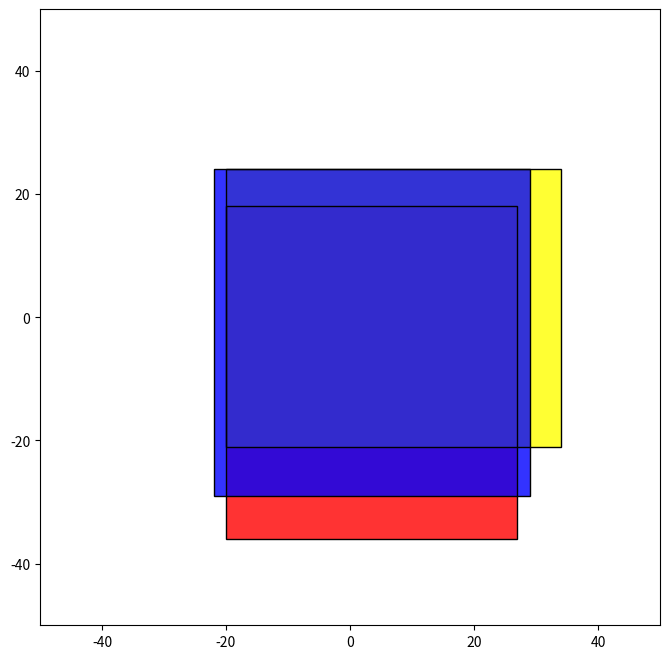
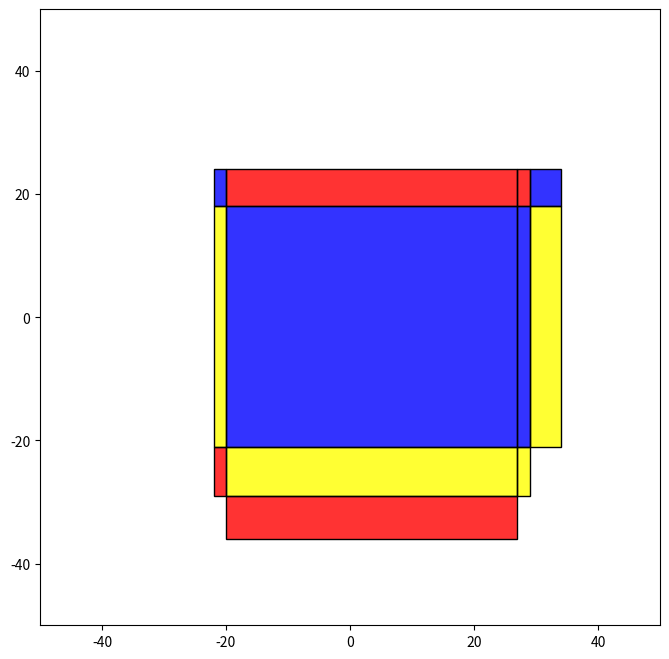
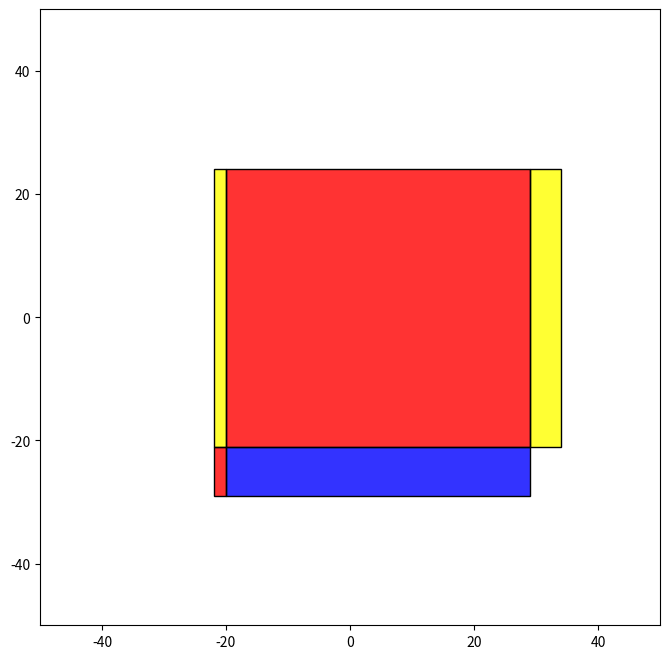
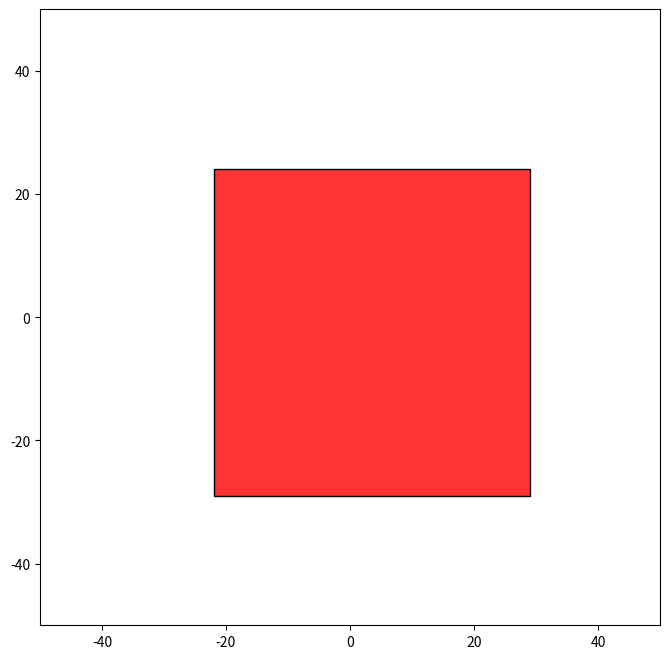

Source code (Python) for these figures, in order:
from matplotlib.patches import Rectangle
import matplotlib.pyplot as plt

class Range():
	def __init__(self, left, right):
		if left > right:
			left, right = right, left
		self.left = left
		self.right = right

	def __str__(self) -> str:
		return f'({self.left}, {self.right})'

	@property
	def a(self):
		return self.left

	@property
	def b(self):
		return self.right

	def overlaps(self, other):
		return self.left < other.right and other.left < self.right

class Cuboid():
	def __init__(self, on, x_start, x_end, y_start, y_end):
		self.on = on
		self.x = Range(x_start, x_end)
		self.y = Range(y_start, y_end)
		self.covers = []
		self.attributes = []

	@property
	def area(self):
		return (self.x.b - self.x.a) * (self.y.b - self.y.a)

	def overlaps(self, other):
		return self.x.overlaps(other.x) and self.y.overlaps(other.y)

def divide_cuboids(cs):
	xs, ys = set(), set()
	for c in cs:
		xs.add(c.x.a)
		xs.add(c.x.b)
		ys.add(c.y.a)
		ys.add(c.y.b)

	xs, ys = sorted([*xs]), sorted([*ys])
	cuboids = []

	for (xa, xb) in zip(xs[:-1], xs[1:]):
		for (ya, yb) in zip(ys[:-1], ys[1:]):
			subsect = Cuboid(False, xa, xb, ya, yb)
			print('Subsect', subsect.x, subsect.y)
			for i, c in enumerate(cs):
				print(c.x, c.y, subsect.overlaps(c))
				if subsect.overlaps(c):
					subsect.attributes += [i]
					subsect.on = c.on

			if len(subsect.attributes) > 0:
				cuboids += [subsect]
			else:
				print('empty subsection')

	return cuboids

cuboids = [
	Cuboid(True, -20, 27, -36, 18),
	Cuboid(True, -20, 34, -21, 24),
	Cuboid(True, -22, 29, -29, 24),
]

def draw(cuboids):
	fig, ax = plt.subplots()
	fig.set_size_inches(8, 8)
	ax.set_xbound(-50, 50)
	ax.set_ybound(-50, 50)

	cols = [
		'#ff0000cc',
		'#ffff00cc',
		'#0000ffcc',
	]

	for i, c in enumerate(cuboids):
		ax.add_patch(
			Rectangle((c.x.a, c.y.a), c.x.b - c.x.a, c.y.b - c.y.a, fc=cols[i % len(cols)]))

	for c in cuboids:
		ax.add_patch(
			Rectangle((c.x.a, c.y.a), c.x.b - c.x.a, c.y.b - c.y.a, fc='none', edgecolor='black'))

	plt.show()

draw(cuboids)

for i in range(len(cuboids) - 1, -1, -1):
	for other in cuboids[:i]:
		if other.overlaps(cuboids[i]):
			other.covers += [cuboids[i]]

total = 0

for c in cuboids:
	div = divide_cuboids([c, *c.covers])
	draw(div)

	for sub in div:
		if sub.attributes == [0]:
			total += sub.area

print(total)
